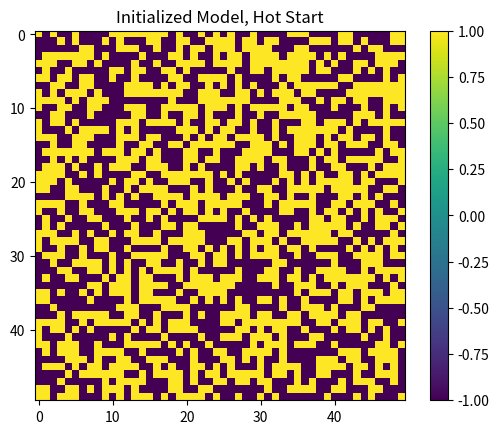
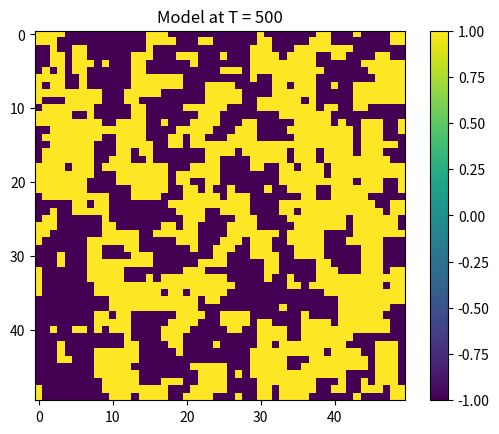
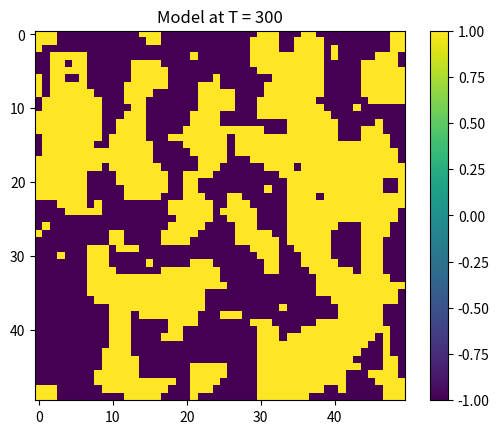
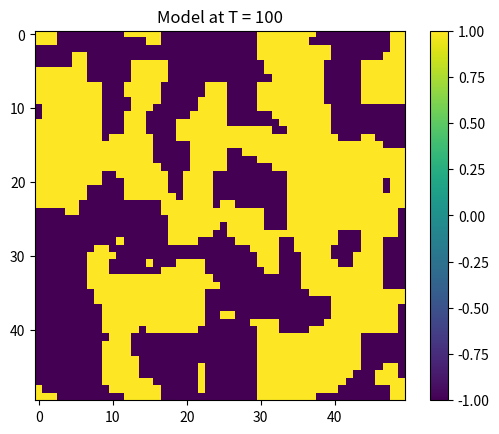
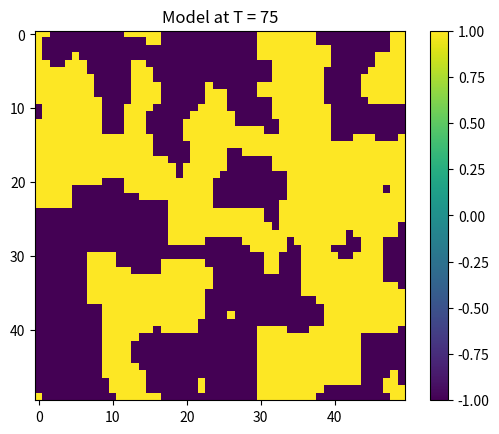
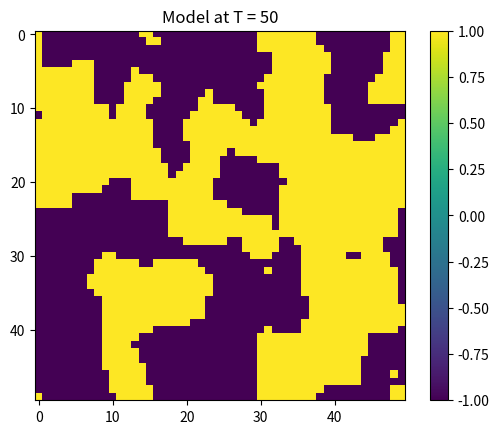
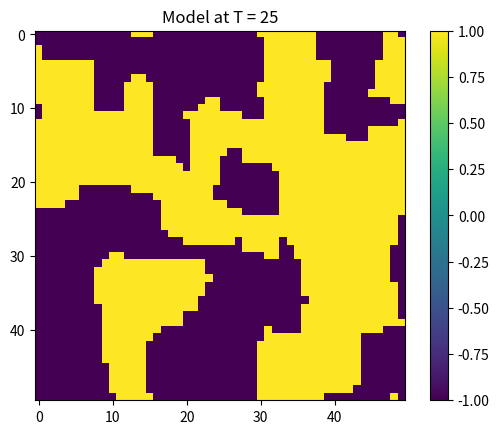
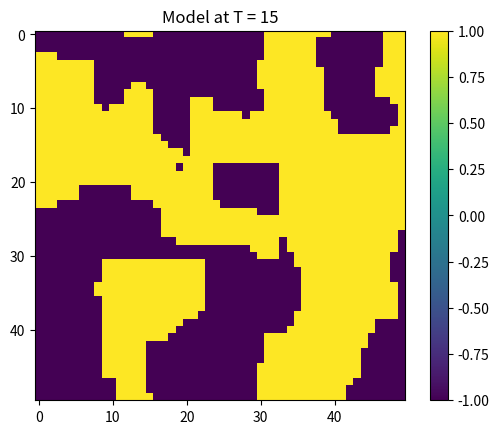
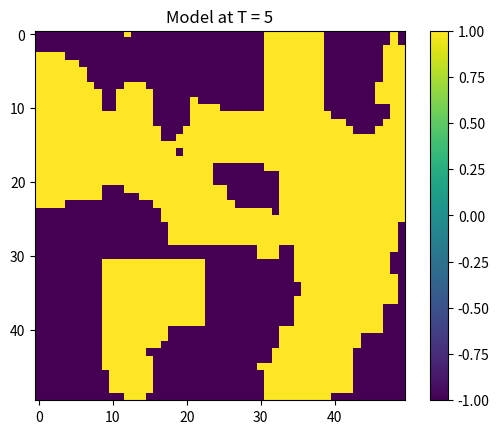
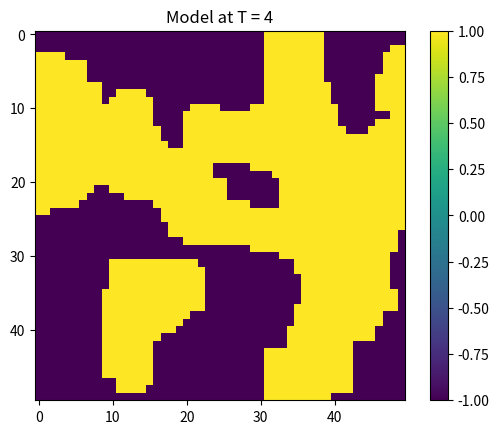
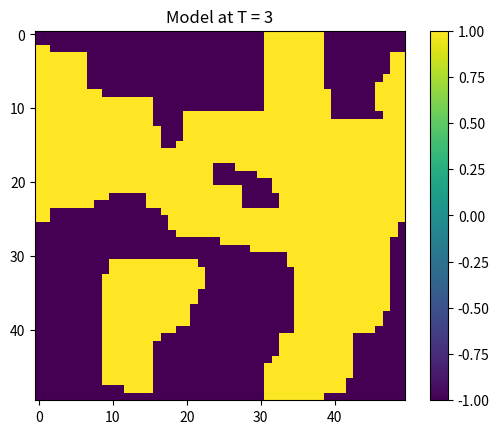
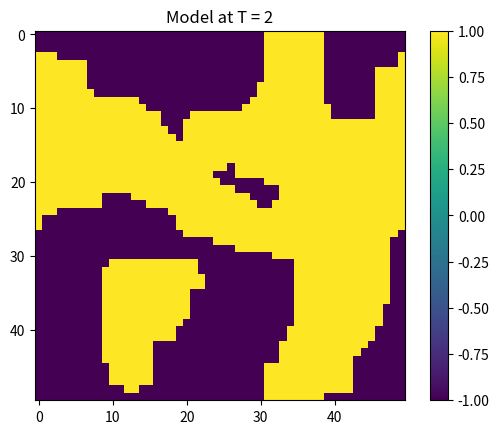
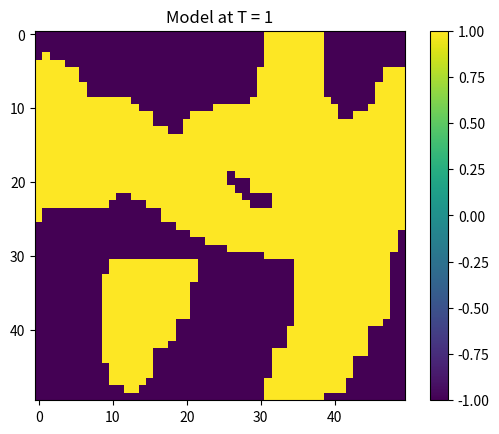
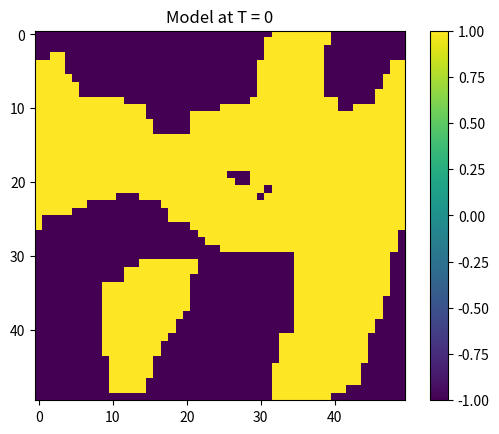
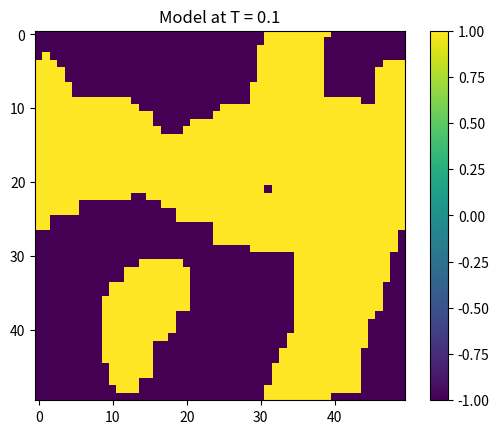
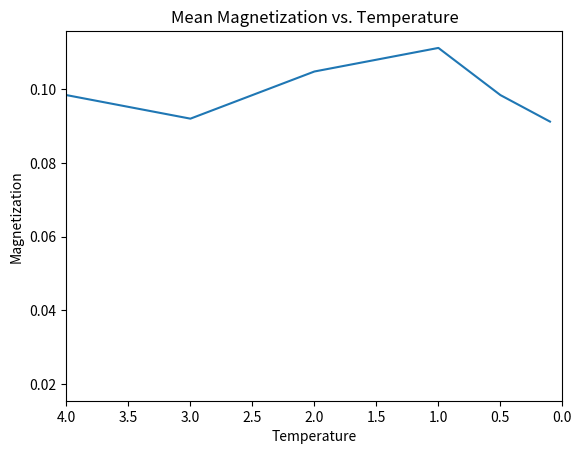

Reproduce these figures in Python, in order.
"""
Jacob Trzcinski
Computational Physics
Dr. Matteo Luisi
Semester Project
"""
#%%
### Import some handy packages ###
import numpy as np
import matplotlib.pyplot as plt

### Make a definition of a hot start so we dont have to repeat it all the time ###
#   A hot start is one where it is an array with complete randomness of +1 and -1 states
def HotStart(N):
    system = np.random.choice([1,-1], size=(N,N))
    
    return system

k = 1.381e-23   # I'm going to define the Boltzman constant here so it's global

### make a definition to find the neighbors for a given cell in the array ###
def getNeighbors(arr, i, j):
    ### Boundary Conditions ###
    # boundary conditions to make topography of a torus for contiunity
    # clockwise starting from 12 (12,3,6,9)
    # n is a list of the 4 neighbors states
    # i >
    # j V

    N = np.shape(arr)[0]

    if i == 0:
        if j == 0:   # top left corner
            n = [arr[0,-1], arr[1,0], arr[0,1], arr[-1,0]]
        elif j == N-1: # bottom left corner
            n = [arr[0,-2], arr[1,-1], arr[0,0], arr[-1,-1]]
        else:   # everything else on the left edge
            n = [arr[0,j-1], arr[1,j], arr[0,j+1], arr[-1,j]]
    elif i == N-1:  
        if j == 0:  # top right corner
            n = [arr[-1,-1], arr[0,0], arr[-1,1], arr[-2,0]]
        elif j == N-1:   # bottom right corner
            n = [arr[-1,-2], arr[0,-1], arr[-1,0], arr[-2,-1]]
        else:   # everything else on the right edge
            n = [arr[-1,j-1], arr[0,j], arr[-1,j+1], arr[-2,j]]
    else: 
        if j == 0:  # top edge
            n = [arr[i,-1], arr[i+1,0], arr[i,1], arr[i-1,j]]
        elif j == N-1:   # bottom edge
                n = [arr[i,-2], arr[i+1,-1], arr[i,0], arr[i-1,-1]]
        else:   # everything inside
                n = [arr[i,j-1], arr[i+1,j], arr[i,j+1], arr[i-1,j]]

    return n

### definition of energy: E = -s_i,j * (sum of neighbor's states) ###
def getEnergy(arr, i, j):
    n = getNeighbors(arr, i, j)
    Energy = -1*arr[i,j] * sum(n)

    return Energy

def Ising(arr, T, n, N):
    for s in range(n):
        # Select random coordinates
        i = np.random.randint(0,N)
        j = np.random.randint(0,N)

        # find energy of those coordinates
        E = getEnergy(arr, i, j)

        # determine if the state will flip
        if E > 0:
            arr[i,j] = -1*arr[i,j]
        elif E <= 0:
            r = np.random.rand()
            if r < np.exp(2*E/(k*T)):
                arr[i,j] = -1*arr[i,j]
        ### else do nothing, no switch ###

    return arr

"""
Below is the routine to show the model go from hot start
all the way down to low T, showing the model at each temp increment
and the magnetization of the model as a function of temp
"""

T = 500   # initial temperature, no significant changes if it's any higher
M = []  # make a list to store the magnetization of the model
t = []  # make a list to store the temperatures used

IsingArray = HotStart(50)  # initialize the array with a hot start
# show that new array
plt.figure()
plt.imshow(IsingArray)
plt.title('Initialized Model, Hot Start')
plt.colorbar()
plt.show()

# loop to increment the temperature from T = initial to T = 0.5
while T > 0:
    t.append(T) # add T to list
    # run the ising method to flip states
    IsingArray = Ising(IsingArray, T, 5000, 50) 

    M.append(np.mean(IsingArray))   # add magnetization of model to list

    # show the pretty model and have it show each temp in the title
    plt.figure()
    plt.imshow(IsingArray)
    plt.title('Model at T = %.0f' %T)
    plt.colorbar()
    plt.show()
    if T > 25 and T <= 100:
        T -= 25
    elif T <= 25 and T > 10:
        T -= 10
    elif T <= 5 and T > 1:
        T -= 1
    elif T == 1:
        T -= 0.5
    else:
        T -= 200    # update temperature

# when the loop is done, go one step further to T = 0.1
T = 0.1
t.append(T) # add T to list
IsingArray = Ising(IsingArray, T, 5000, 50) #update model
M.append(np.mean(IsingArray))   # add magnetization to list
    
# show the updated array
plt.figure()
plt.imshow(IsingArray)
plt.title('Model at T = %.1f' %T)
plt.colorbar()
plt.show()

# show the magnetization of the model as a fucntion of temperature
plt.figure()
plt.plot(t,M)
plt.xlim(4,0)
plt.title('Mean Magnetization vs. Temperature')
plt.xlabel('Temperature')
plt.ylabel('Magnetization')
plt.show()
    
    # %%
